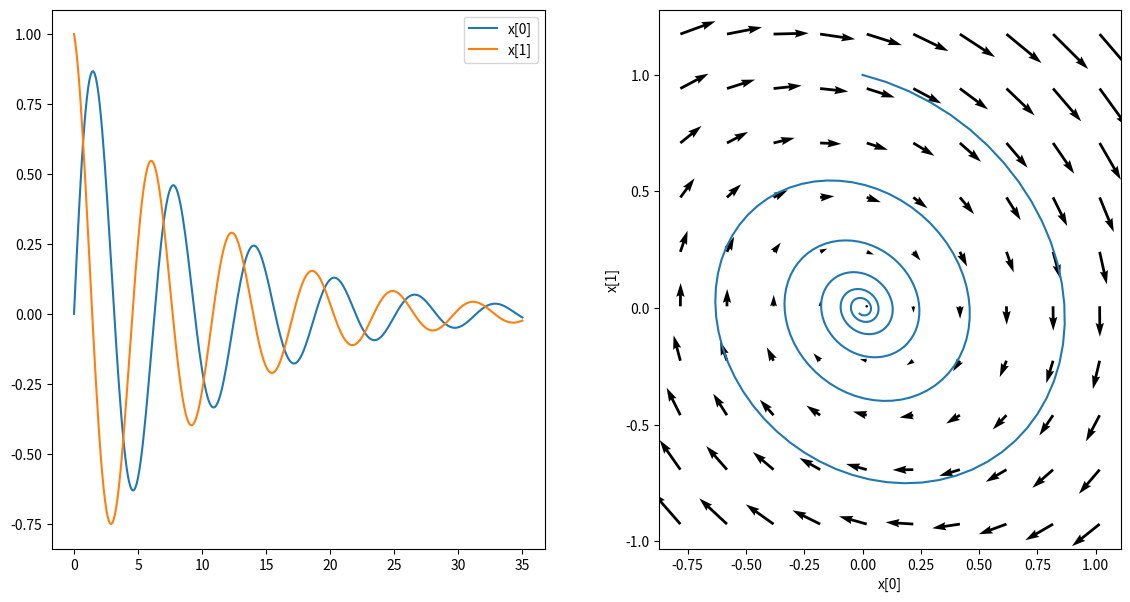

Recreate this plot in Python.
import numpy as np
import matplotlib.pyplot as plt

def simulate_system(
        x0,
        f,
        dt,
        T,
        discrete=False,
        output_fn=None,
        control_fn=None,
        hide_states=[],
        hide_inputs=[],
        hide_outputs=[],
        hide_goals=[],
        plot_phase=None,
        goal=None):
    """
    Simulate a system and plot the results.
    """

    x0 = np.array(x0, dtype=np.float32).reshape(-1)

    # Parameter preprocessing
    if plot_phase == True:
        plot_phase = (0, 1)

    if type(goal) == float:
        goal = np.array(goal, dtype=np.float32).reshape(-1)

    if type(goal) == type(x0):
        goal_value = goal
        goal = lambda _: goal_value

    if type(control_fn) == float:
        control_fn = np.array(control_fn, dtype=np.float32).reshape(-1)

    if type(control_fn) == type(x0):
        control_value = control_fn
        if goal:
            control_fn = lambda _1, _2, _3: control_value
        else:
            control_fn = lambda _1, _2: control_value

    if type(output_fn) == type(x0):
        output_value = output_fn
        output_fn = lambda _1, _2: output_value

    if plot_phase == True:
        plot_phase = (0, 1)

    # Calculate dimensions
    state_dim = x0.shape[0]
    g0 = (goal(0),) if goal else ()
    control_dim = 0
    output_dim = 0
    goal_dim = 0

    try:
        control_dim = np.array(control_fn(x0, 0, *g0)).reshape(-1).shape[0]
    except:
        pass

    try:
        goal_dim = np.array(goal(0)).reshape(-1).shape[0]
    except:
        pass

    try:
        output_dim = np.array(output_fn(x0, 0)).reshape(-1).shape[0]
    except:
        pass

    # Simulate the system
    x = x0
    xs = []
    us = []
    ys = []
    gs = []

    ts = np.linspace(0, T * dt, T + 1)

    # We h
    xs.append(x0)

    # Skip simulating the last timestep.
    for t in ts[:-1]:
        # First, we calculate and record outputs
        # (based off of the previous state)
        y = np.array([0.0])
        if output_fn:
            y = np.array(output_fn(x, t)).reshape(-1)
        ys.append(y)

        g = (np.array(goal(t)).reshape(-1),) if goal else ()
        gs.append(g)

        # Then, do the same for inputs
        u = np.array([0.0])
        if control_fn:
            u = np.array(control_fn(x, t, *g)).reshape(-1)
        us.append(u)

        # Finally, save the new state
        if discrete:
            x = f(x, u, t)
        else:
            x = x + dt * f(x, u, t)
        xs.append(x)

    xs = np.array(xs).reshape(T + 1, -1)
    us = np.array(us).reshape(T, -1) if control_dim != 0 else None
    ys = np.array(ys).reshape(T, -1) if output_dim != 0 else None
    gs = np.array(gs).reshape(T, -1) if goal_dim != 0 else None

    fig = None
    time_ax = None
    phase_ax = None
    if plot_phase:
        fig, axs = plt.subplots(1, 2, figsize=(14, 7))
        time_ax = axs[0]
        phase_ax = axs[1]
    else:
        fig, axs = plt.subplots(1, 1, figsize=(7, 7))
        time_ax = axs

    for i in range(state_dim):
        if i not in hide_states:
            time_ax.plot(ts, xs[:, i], label=f'x[{i}]')

    if gs is not None:
        for i in range(goal_dim):
            if i not in hide_states:
                time_ax.plot(ts[:-1], gs[:, i], label=f'g[{i}]')

    for i in range(control_dim):
        if i not in hide_inputs:
            time_ax.plot(ts[:-1], us[:, i], label=f'u[{i}]')

    for i in range(output_dim):
        if i not in hide_outputs:
            time_ax.plot(ts[1:], ys[:, i], label=f'y[{i}]')

    time_ax.legend()

    if plot_phase:
        x0i, x1i = plot_phase

        x0s = xs[:, x0i]
        x1s = xs[:, x1i]

        min_x0, max_x0 = np.min(x0s), np.max(x0s)
        min_x1, max_x1 = np.min(x1s), np.max(x1s)
        dx0 = (max_x0 - min_x0) * 0.1
        dx1 = (max_x1 - min_x1) * 0.1

        X0, X1 = np.meshgrid(np.linspace(min_x0 - dx0, max_x0 + dx0, 10),
                             np.linspace(min_x1 - dx1, max_x1 + dx1, 10))

        dX = np.zeros((2, X0.shape[0], X0.shape[1]))
        for i in range(X0.shape[0]):
            for j in range(X0.shape[1]):
                X = np.array([X0[i, j], X1[i, j]])
                g = (goal(0),) if goal else ()
                u = control_fn(X, 0, *g) if control_fn else 0.0
                u = np.array(u).reshape(-1)
                dX[:, i, j] = f(X, u if control_fn else np.array([0.]), 0)

        phase_ax.quiver(X0, X1, dX[x0i], dX[x1i])
        phase_ax.plot(x0s, x1s)
        phase_ax.set_aspect('equal', 'box')
        phase_ax.set_xlabel(f'x[{x0i}]')
        phase_ax.set_ylabel(f'x[{x1i}]')

    plt.show()

class PID:
    def __init__(self, kp, ki, kd, dt):
        self.kp = kp
        self.ki = ki
        self.kd = kd
        self.dt = dt

        self.last_e = 0
        self.integral = 0

    def __call__(self, x, t, g):
        error = g - x[0]
        self.integral += error * self.dt
        derivative = (error - self.last_e) / self.dt
        self.last_e = error
        return self.kp * error + self.ki * self.integral + self.kd * derivative

def limit_control(control_fn, u_min, u_max):
    def limited_fn(x, t, g=()):
        return np.minimum(u_max, np.maximum(u_min, control_fn(x, t, *g)))
    return limited_fn

def mass_spring_damper(m, k, c):
    def dynamics(x, u, t):
        return np.array([x[1], (u[0] - k * x[0] - c * x[1]) / m])
    return dynamics

if __name__ == '__main__':
    # Run a test
    x0 = np.array([0, 1])
    dynamics = lambda x, u, t: np.array([x[1], u[0] - x[0] - 0.3 * x[1]])
    dt = 0.1
    T = 350
    simulate_system(x0, dynamics, dt, T, discrete=False,
                    # control_fn=lambda x, t: np.array([np.sin(t)]),
                    plot_phase=(0, 1))
